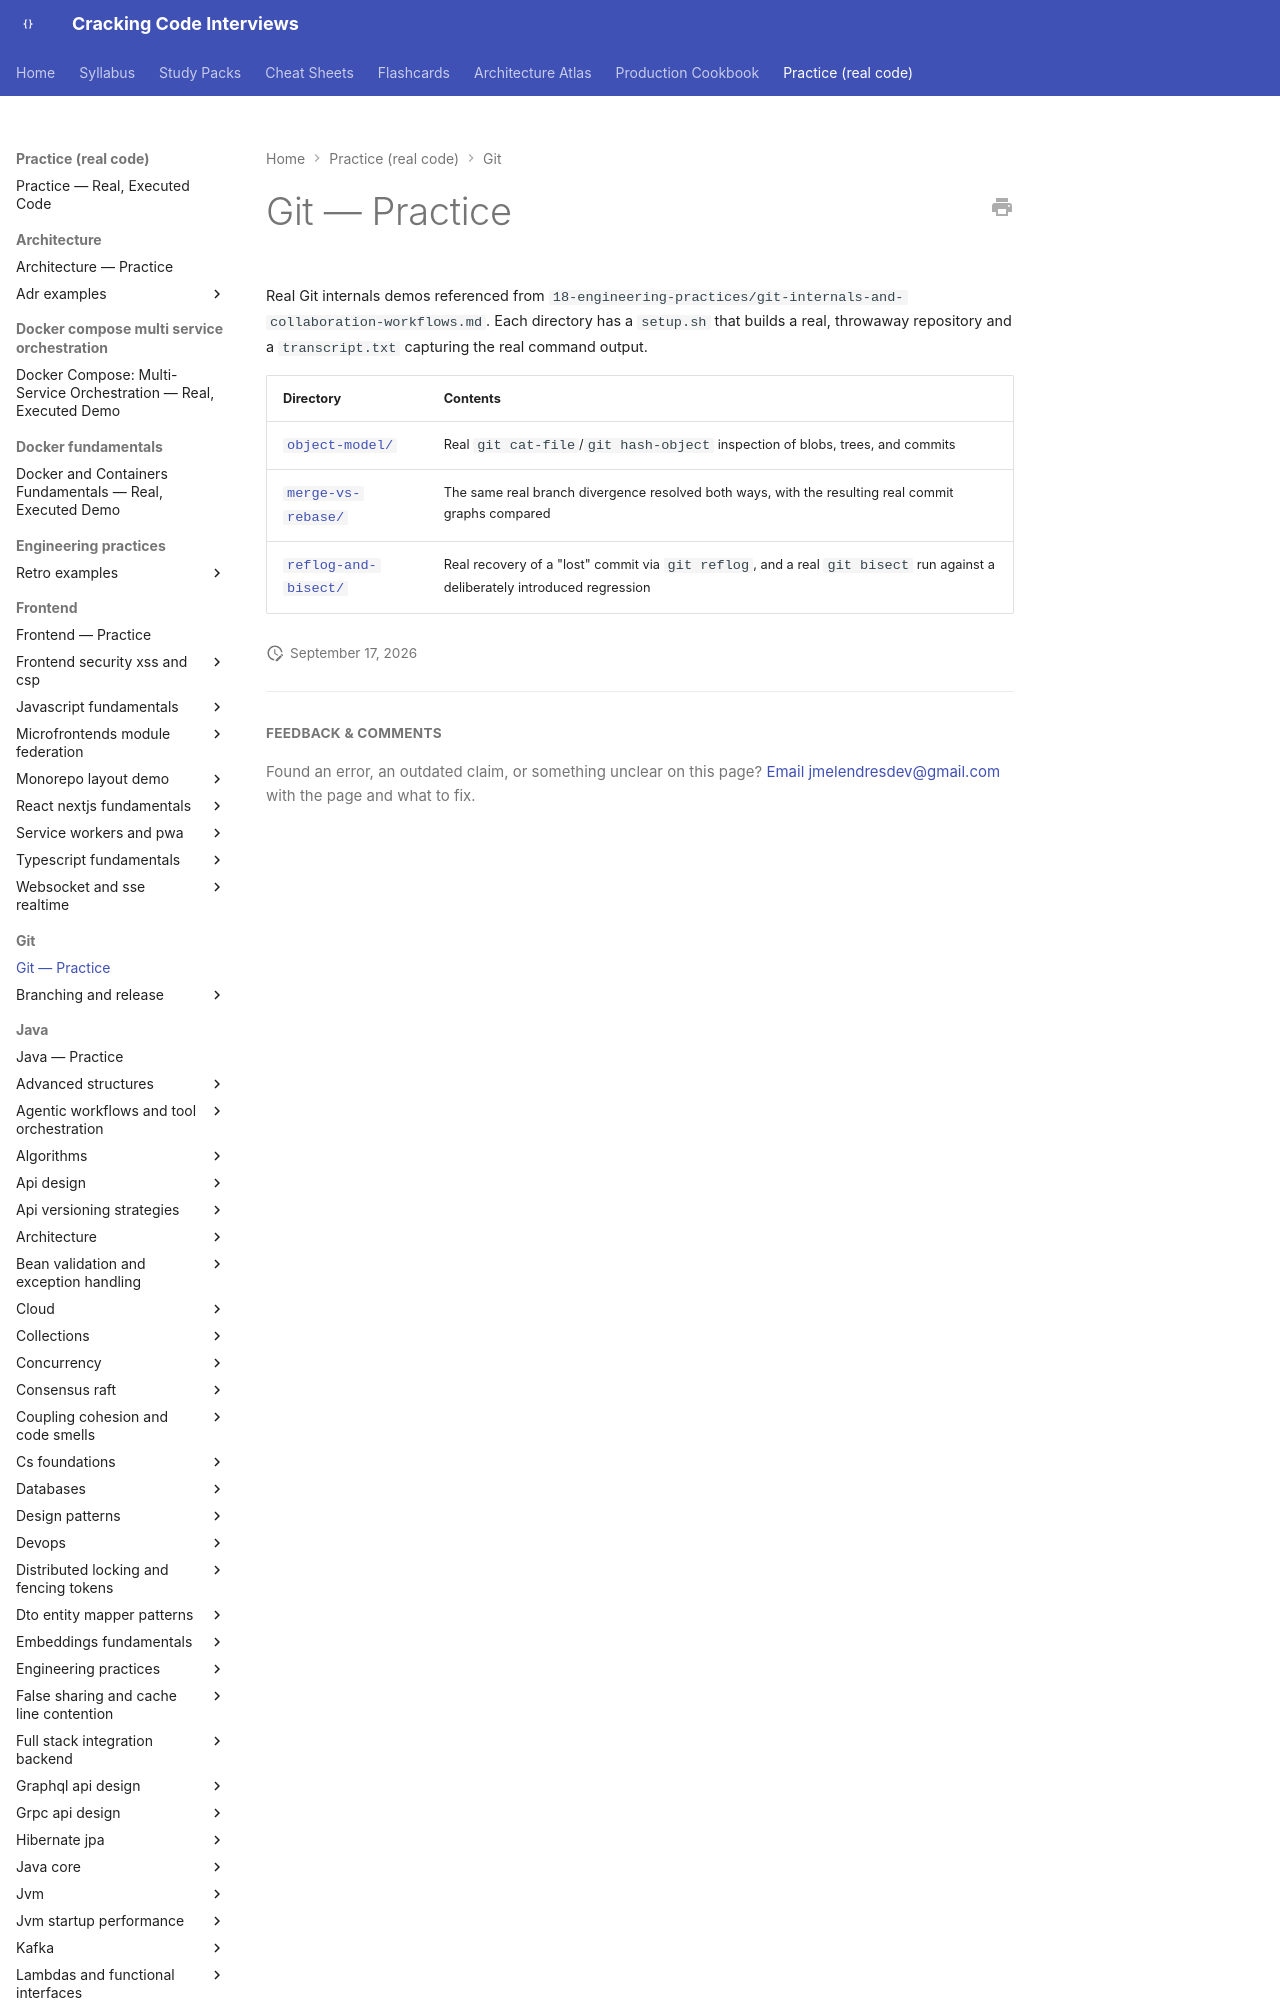

repository: JuanMelendres/cracking-code-interviews · page: practice/git/index.html · generator: mkdocs

# Git — Practice

Real Git internals demos referenced from `18-engineering-practices/git-internals-and-collaboration-workflows.md`. Each directory has a `setup.sh` that builds a real, throwaway repository and a `transcript.txt` capturing the real command output.
